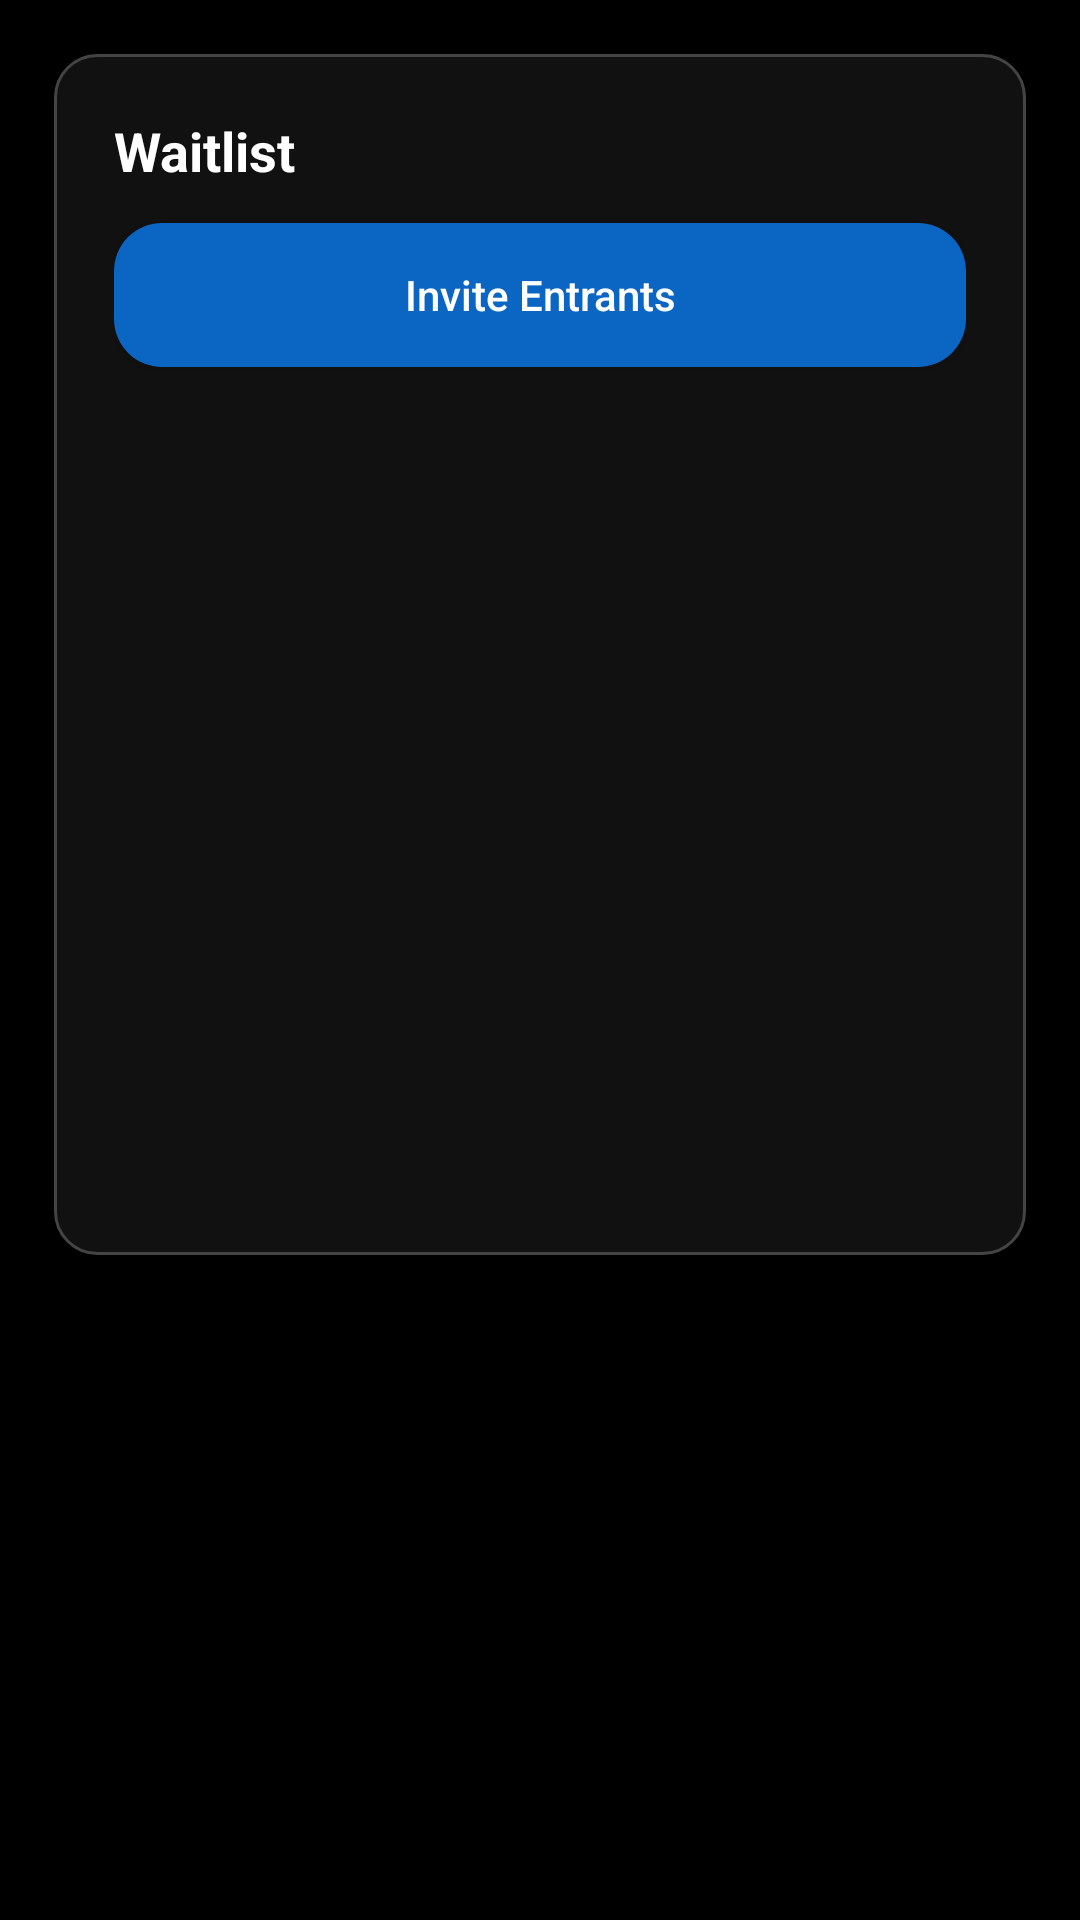

Here is an Android app screen rendered from its layout file. Give the layout XML and the strings, colors and styles it references.
<!-- AndroidManifest.xml: application theme Theme.IndeedGambling -->
<!-- res/layout/organization_event_waitlist_popup.xml -->
<?xml version="1.0" encoding="utf-8"?>
<ScrollView xmlns:android="http://schemas.android.com/apk/res/android"
    android:layout_width="match_parent"
    android:layout_height="wrap_content"
    android:background="#000000"
    android:padding="18dp">

    <LinearLayout
        android:layout_width="match_parent"
        android:layout_height="wrap_content"
        android:orientation="vertical"
        android:background="@drawable/bg_admin_image_card"
        android:padding="20dp">

        
        <TextView
            android:layout_width="wrap_content"
            android:layout_height="wrap_content"
            android:text="Waitlist"
            android:textSize="18sp"
            android:textStyle="bold"
            android:textColor="#FFFFFF"
            android:layout_marginBottom="12dp" />

        
        <Button
            android:id="@+id/waitlistpopup_inviteEntrants_Button"
            android:layout_width="match_parent"
            android:layout_height="wrap_content"
            android:background="@drawable/bg_button_primary"
            android:text="Invite Entrants"
            android:textAllCaps="false"
            android:textColor="@android:color/white"
            android:layout_marginBottom="16dp" />

        
        <ListView
            android:id="@+id/waitlistpopup_listview"
            android:layout_width="match_parent"
            android:layout_height="260dp"
            android:divider="#333333"
            android:dividerHeight="1dp"
            android:paddingTop="6dp"
            android:paddingBottom="6dp" />

    </LinearLayout>

</ScrollView>
<!-- resources referenced by this layout -->
<resources>
  <!-- drawable bg_admin_image_card (drawable) -->
  <?xml version="1.0" encoding="utf-8"?>
  <shape xmlns:android="http://schemas.android.com/apk/res/android">
  
      
      <solid android:color="#111111" />
  
      
      <stroke
          android:width="1dp"
          android:color="#444444" />
  
      
      <corners android:radius="14dp" />
  
      
      <padding
          android:left="8dp"
          android:top="8dp"
          android:right="8dp"
          android:bottom="8dp" />
  </shape>
  <!-- drawable bg_button_primary (drawable) -->
  <?xml version="1.0" encoding="utf-8"?>
  <shape xmlns:android="http://schemas.android.com/apk/res/android">
      <solid android:color="#0A66C2" />
      <corners android:radius="16dp" />
      <padding
          android:left="14dp"
          android:top="14dp"
          android:right="14dp"
          android:bottom="14dp" />
  </shape>
  <style name="Theme.IndeedGambling" parent="Base.Theme.IndeedGambling" />
  <style name="Base.Theme.IndeedGambling" parent="Theme.Material3.DayNight.NoActionBar">
  
          
          <item name="android:windowBackground">@color/dark_background</item>
          <item name="colorSurface">@color/dark_background</item>
  
          
          <item name="colorPrimary">@color/indeed_color</item>   
          <item name="colorOnPrimary">@color/black</item>        
  
          
          <item name="android:textColor">@color/white</item>
          <item name="colorOnBackground">@color/white</item>
          <item name="colorOnSurface">@color/white</item>
  
      </style>
  <color name="dark_background">#FF121212</color>
  <color name="indeed_color">#0A66C2</color>
  <color name="black">#FF000000</color>
  <color name="white">#FFFFFFFF</color>
</resources>
